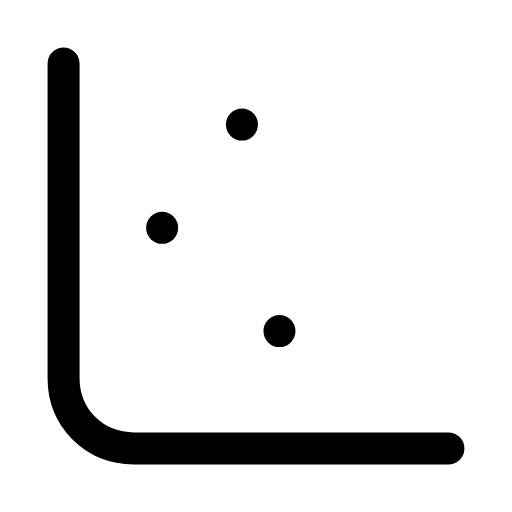
t = 0.00 s
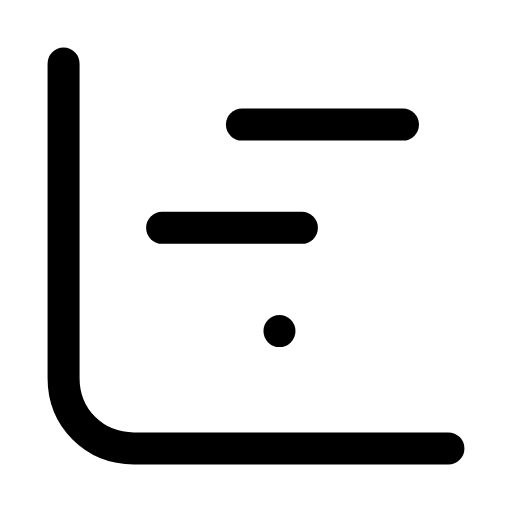
t = 0.30 s
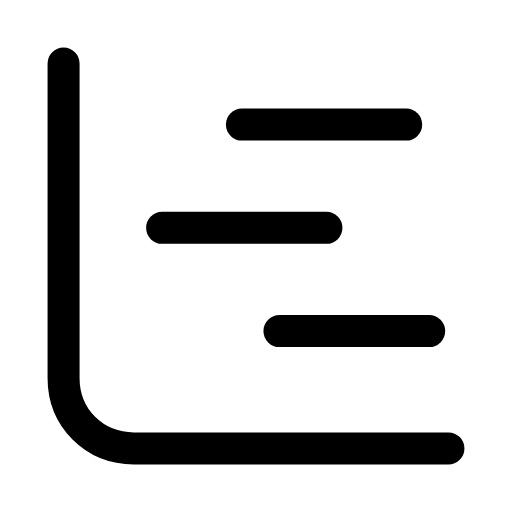
t = 0.64 s
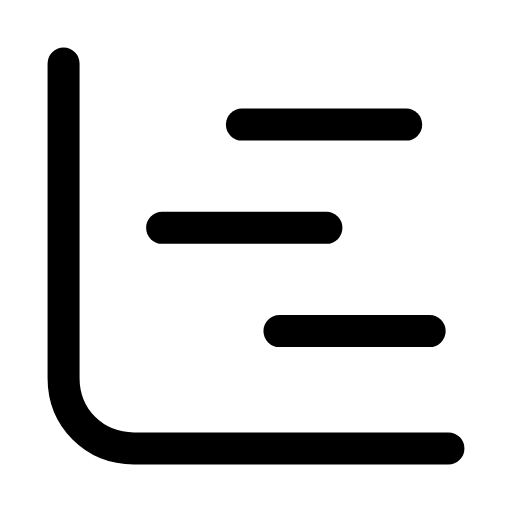
t = 0.96 s
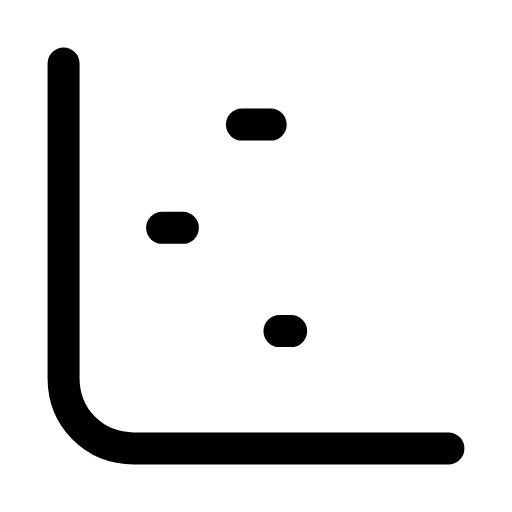
t = 1.28 s
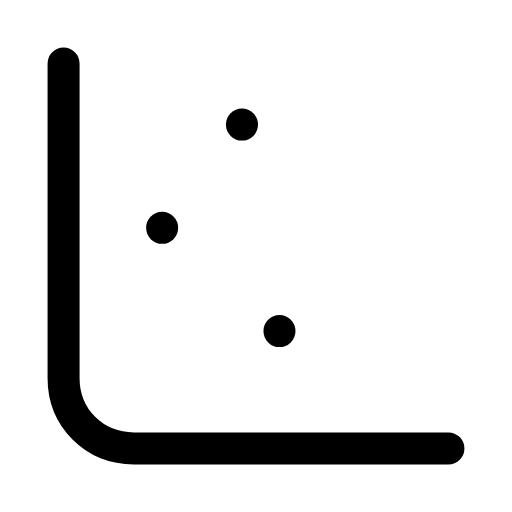
t = 1.60 s

The animated SVG that drew these frames (rendered in a browser with its animation timeline set to each time). Animation: 3 SMIL elements (animate=3); one cycle of 1.90 s, repeats indefinitely.

<svg xmlns="http://www.w3.org/2000/svg" width="24" height="24" viewBox="0 0 24 24" fill="none"><g transform="translate(-1.2 -1.2) scale(1.1)"><path stroke="currentColor" stroke-width="1.364" stroke-linecap="round" stroke-linejoin="round" fill="none" d="M3.8 3.8L3.8 17.2C3.8 18.9 5.1 20.2 6.8 20.2L20.2 20.2"></path><line stroke="currentColor" stroke-width="1.364" stroke-linecap="round" stroke-linejoin="round" fill="none" x1="11.4" x2="18.4" y1="6.4" y2="6.4"><animate attributeName="x2" values="11.4;11.4;18.4;18.4;11.4;11.4;11.4" keyTimes="0;0.0225;0.27;0.6;0.885;0.9;1" dur="1.9s" repeatCount="indefinite" calcMode="spline" keySplines="0.16 1 0.3 1;0.16 1 0.3 1;0.16 1 0.3 1;0.16 1 0.3 1;0.16 1 0.3 1;0.16 1 0.3 1"/></line><line stroke="currentColor" stroke-width="1.364" stroke-linecap="round" stroke-linejoin="round" fill="none" x1="8" x2="15" y1="10.8" y2="10.8"><animate attributeName="x2" values="8;8;15;15;8;8;8" keyTimes="0;0.09;0.3375;0.6;0.84;0.9;1" dur="1.9s" repeatCount="indefinite" calcMode="spline" keySplines="0.16 1 0.3 1;0.16 1 0.3 1;0.16 1 0.3 1;0.16 1 0.3 1;0.16 1 0.3 1;0.16 1 0.3 1"/></line><line stroke="currentColor" stroke-width="1.364" stroke-linecap="round" stroke-linejoin="round" fill="none" x1="13" x2="19.4" y1="15.2" y2="15.2"><animate attributeName="x2" values="13;13;19.4;19.4;13;13;13" keyTimes="0;0.1575;0.405;0.6;0.795;0.9;1" dur="1.9s" repeatCount="indefinite" calcMode="spline" keySplines="0.16 1 0.3 1;0.16 1 0.3 1;0.16 1 0.3 1;0.16 1 0.3 1;0.16 1 0.3 1;0.16 1 0.3 1"/></line></g></svg>
